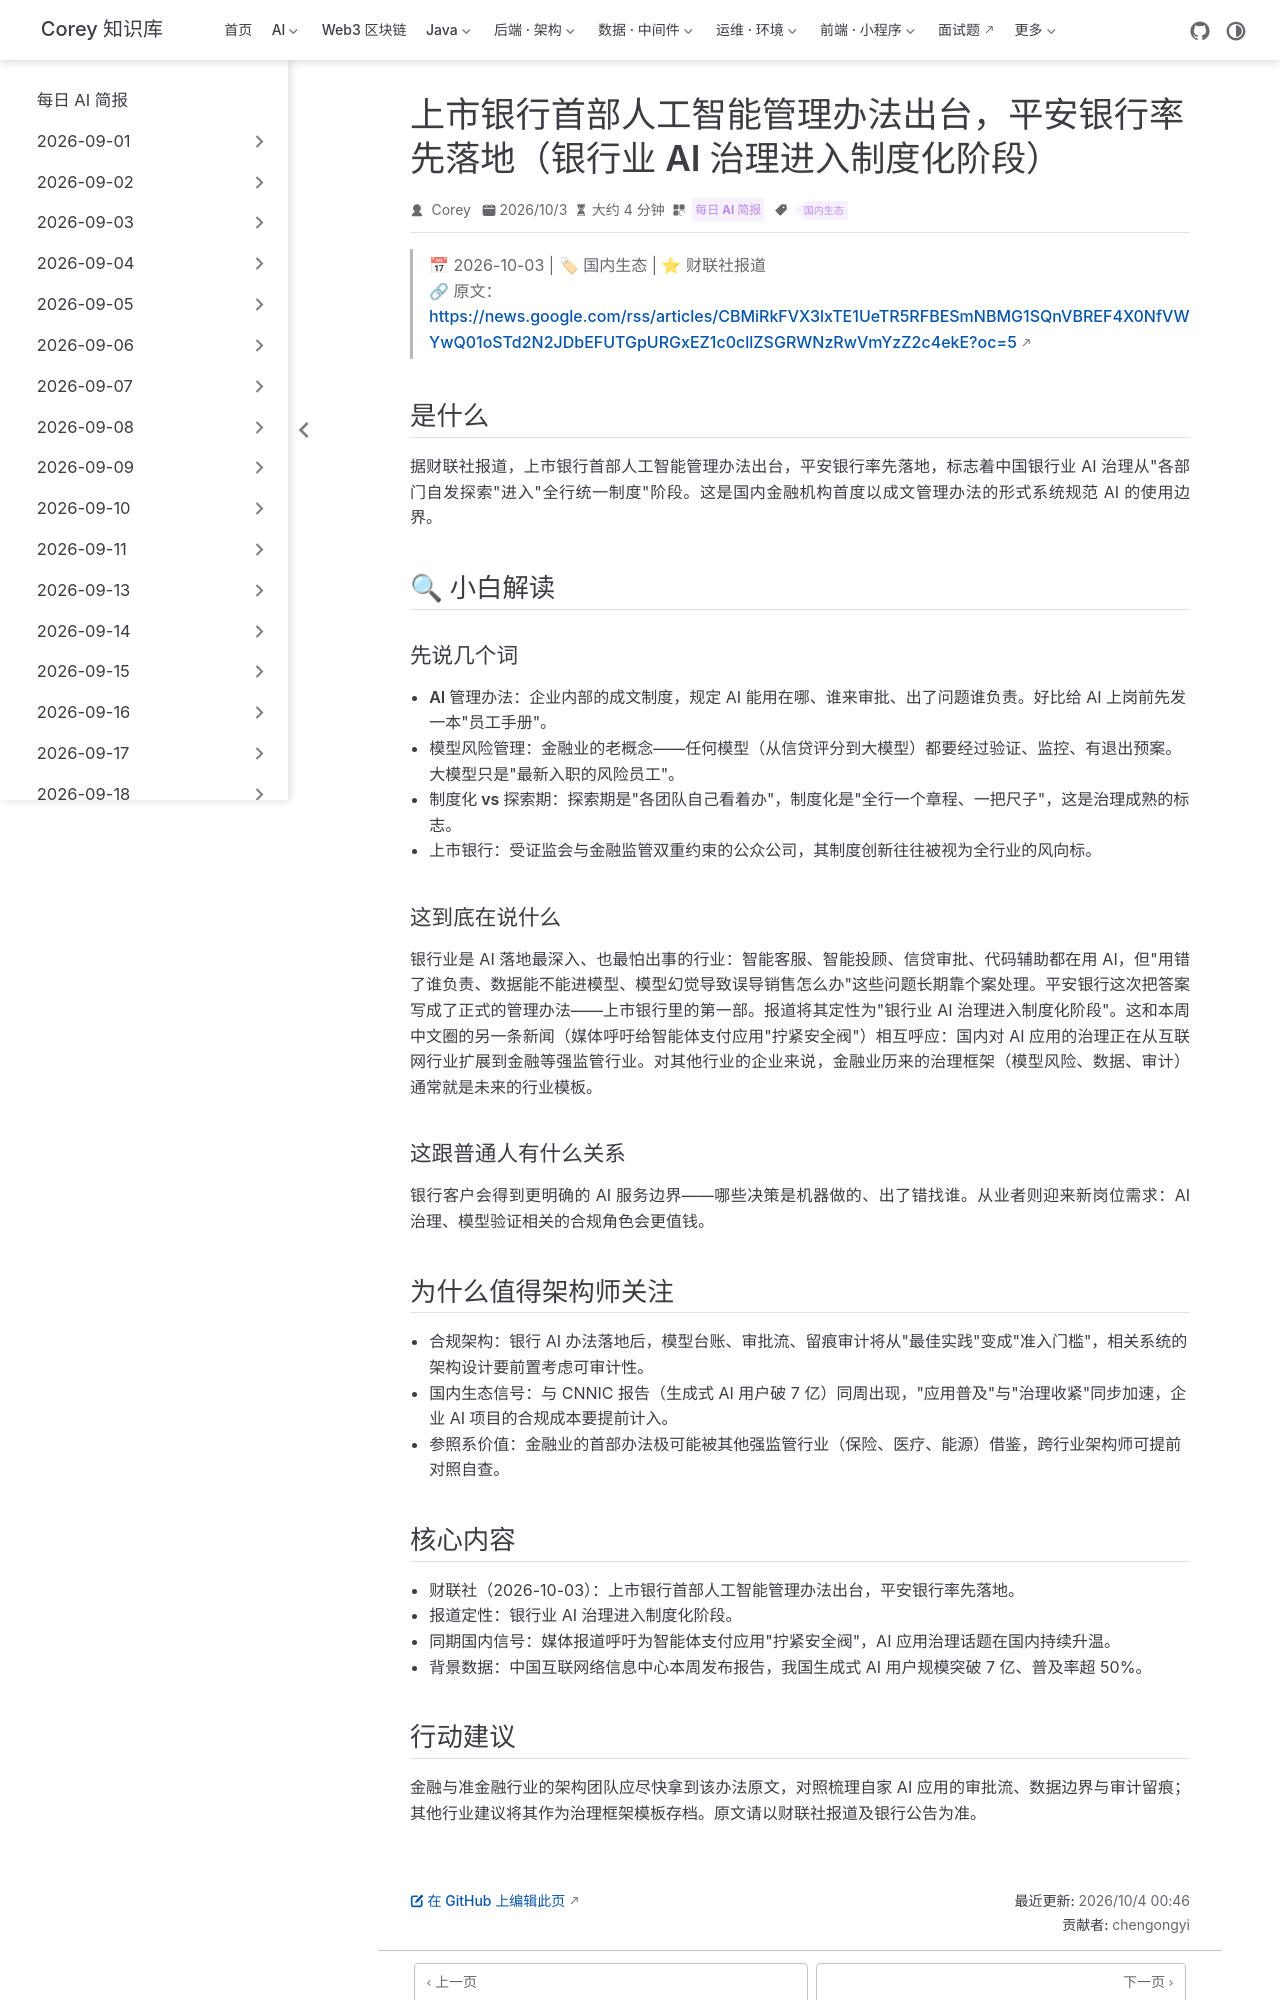

repository: code-corey/code-corey.github.io · page: News/2026-10-04/10-china-bank-ai-governance.html · generator: jekyll

---
title: "上市银行首部人工智能管理办法出台，平安银行率先落地（银行业 AI 治理进入制度化阶段）"
shortTitle: "平安银行首部 AI 管理办法"
sidebarGroup: "2026-10-04"
order: 10
date: 2026-10-03
category:
  - "每日 AI 简报"
tag:
  - "国内生态"
description: "据财联社，上市银行首部人工智能管理办法出台、平安银行率先落地，银行业 AI 治理从探索期进入制度化阶段，为企业 AI 合规提供参照。"
---

# 上市银行首部人工智能管理办法出台（平安银行率先落地，银行业 AI 治理进入制度化阶段）

> 📅 2026-10-03 | 🏷 国内生态 | ⭐ 财联社报道
> 🔗 原文：https://news.google.com/rss/articles/CBMiRkFVX3lxTE1UeTR5RFBESmNBMG1SQnVBREF4X0NfVWYwQ01oSTd2N2JDbEFUTGpURGxEZ1c0cllZSGRWNzRwVmYzZ2c4ekE?oc=5

## 是什么

据财联社报道，上市银行首部人工智能管理办法出台，平安银行率先落地，标志着中国银行业 AI 治理从"各部门自发探索"进入"全行统一制度"阶段。这是国内金融机构首度以成文管理办法的形式系统规范 AI 的使用边界。

## 🔍 小白解读

### 先说几个词

- **AI 管理办法**：企业内部的成文制度，规定 AI 能用在哪、谁来审批、出了问题谁负责。好比给 AI 上岗前先发一本"员工手册"。
- **模型风险管理**：金融业的老概念——任何模型（从信贷评分到大模型）都要经过验证、监控、有退出预案。大模型只是"最新入职的风险员工"。
- **制度化 vs 探索期**：探索期是"各团队自己看着办"，制度化是"全行一个章程、一把尺子"，这是治理成熟的标志。
- **上市银行**：受证监会与金融监管双重约束的公众公司，其制度创新往往被视为全行业的风向标。

### 这到底在说什么

银行业是 AI 落地最深入、也最怕出事的行业：智能客服、智能投顾、信贷审批、代码辅助都在用 AI，但"用错了谁负责、数据能不能进模型、模型幻觉导致误导销售怎么办"这些问题长期靠个案处理。平安银行这次把答案写成了正式的管理办法——上市银行里的第一部。报道将其定性为"银行业 AI 治理进入制度化阶段"。这和本周中文圈的另一条新闻（媒体呼吁给智能体支付应用"拧紧安全阀"）相互呼应：国内对 AI 应用的治理正在从互联网行业扩展到金融等强监管行业。对其他行业的企业来说，金融业历来的治理框架（模型风险、数据、审计）通常就是未来的行业模板。

### 这跟普通人有什么关系

银行客户会得到更明确的 AI 服务边界——哪些决策是机器做的、出了错找谁。从业者则迎来新岗位需求：AI 治理、模型验证相关的合规角色会更值钱。

## 为什么值得架构师关注

- **合规架构**：银行 AI 办法落地后，模型台账、审批流、留痕审计将从"最佳实践"变成"准入门槛"，相关系统的架构设计要前置考虑可审计性。
- **国内生态信号**：与 CNNIC 报告（生成式 AI 用户破 7 亿）同周出现，"应用普及"与"治理收紧"同步加速，企业 AI 项目的合规成本要提前计入。
- **参照系价值**：金融业的首部办法极可能被其他强监管行业（保险、医疗、能源）借鉴，跨行业架构师可提前对照自查。

## 核心内容

- 财联社（2026-10-03）：上市银行首部人工智能管理办法出台，平安银行率先落地。
- 报道定性：银行业 AI 治理进入制度化阶段。
- 同期国内信号：媒体报道呼吁为智能体支付应用"拧紧安全阀"，AI 应用治理话题在国内持续升温。
- 背景数据：中国互联网络信息中心本周发布报告，我国生成式 AI 用户规模突破 7 亿、普及率超 50%。
